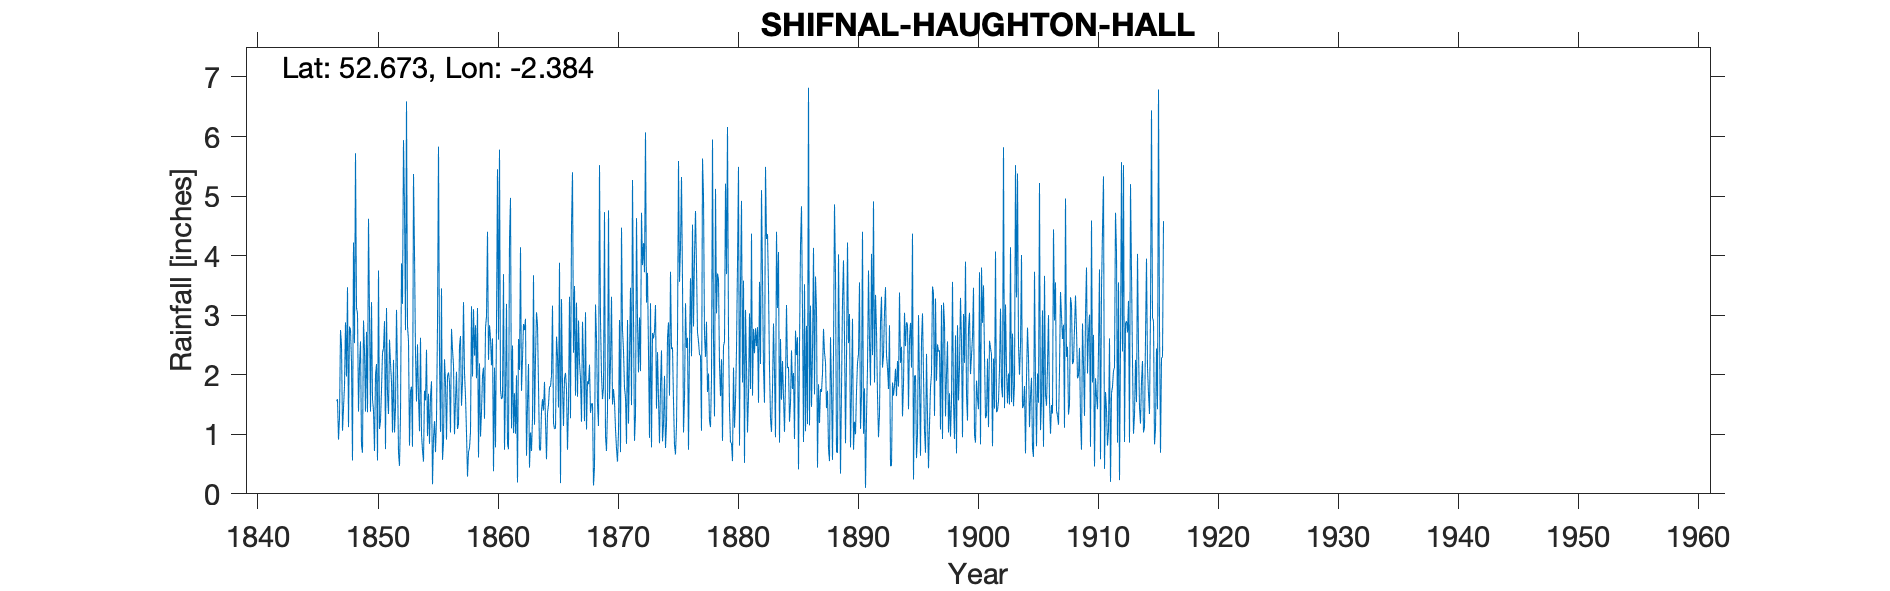

The table this chart was drawn from, first rows:
SHIFNAL HAUGHTON HALL, , , , , , , , , , , , , , , , , , , , , , , 
Grid ref, SJ741084, Long, -2.384, Lat, 52.67, Elevation, 355, ft, , , , , , , , , , , , , , , 
Station no, RR23, , , , , , , , , , , , , , , , , , , , , , 
, 1840, 1841, 1842, 1843, 1844, 1845, 1846, 1847, 1848, 1849, 1850, 1851, 1852, 1853, 1854, 1855, 1856, 1857, 1858, 1859, 1860, 1861, 1862
January, , , , , , , , 1.56, 1.12, 2.56, 1.59, 2.9, 3.09, 2.57, 2.62, 0.16, 2.26, 2.05, 0.7, 0.96, 2.61, 0.74, 1.99
February, , , , , , , , 1.59, 2.81, 0.81, 1.4, 0.75, 2.06, 0.81, 1, 0.94, 1.87, 1.09, 0.77, 1.38, 0.38, 1.73, 0.19
March, , , , , , , , 0.91, 2.75, 0.69, 0.72, 3.12, 0.69, 1.72, 0.73, 1.22, 0.91, 1.18, 1.04, 1.98, 2.12, 3.19, 2.6
April, , , , , , , , 1.28, 2.22, 2.91, 2, 1.69, 0.47, 1.8, 0.54, 0.7, 1.98, 2.48, 3.15, 2.12, 0.78, 0.83, 2.08
May, , , , , , , , 2.75, 0.56, 2.41, 2.18, 1.34, 1.31, 0.79, 1.73, 1.26, 2.04, 2.65, 1.97, 1.26, 2.87, 0.75, 4.14
June, , , , , , , , 2.5, 4.22, 1.38, 0.56, 2.59, 3.87, 5.37, 1.57, 2.84, 1.88, 1.48, 3.1, 2.79, 5.45, 4.28, 1.73
July, , , , , , , , 1.06, 2.53, 2.72, 3.75, 2.19, 3.19, 4.06, 2.42, 5.83, 1.03, 1.87, 2.32, 2.98, 2.59, 4.97, 2.27
August, , , , , , , , 1.44, 5.72, 1.37, 1.09, 1.88, 5.94, 2.35, 0.97, 2.25, 2.77, 3.22, 2.83, 4.4, 5.78, 1.1, 2.85
September, , , , , , , , 1.81, 3.12, 4.62, 1.22, 1.03, 4.81, 1.55, 1.68, 1.04, 2.42, 2.03, 1.94, 2.25, 1.74, 2.49, 2.75
October, , , , , , , , 2.88, 3.03, 3.03, 1.75, 2.25, 2.75, 2.51, 0.84, 3.45, 2.16, 1.64, 3.12, 2.83, 1.59, 1.02, 2.94
November, , , , , , , , 1.97, 1.38, 1.38, 2.37, 1.03, 6.59, 1.62, 1.64, 0.57, 1, 1.02, 0.61, 2.61, 1.63, 1.69, 0.64
December, , , , , , , , 3.47, 2.16, 3.22, 2.44, 1.44, 2.81, 1.05, 1.89, 0.87, 1.56, 0.29, 2.19, 2.16, 3.69, 1.01, 1.52
Total, , , , , , , , 23.22, 31.62, 27.1, 21.07, 22.21, 37.58, 26.2, 17.63, 21.13, 21.88, 21, 23.74, 27.72, 31.23, 23.8, 25.7
